Run: headless pygame with SDL's dummy video driver; simulated clock (each Clock.tick advances the game by its frame time, no real sleeping); random seed 0; keys injected as events and as key.get_pressed() state; no mouse input.
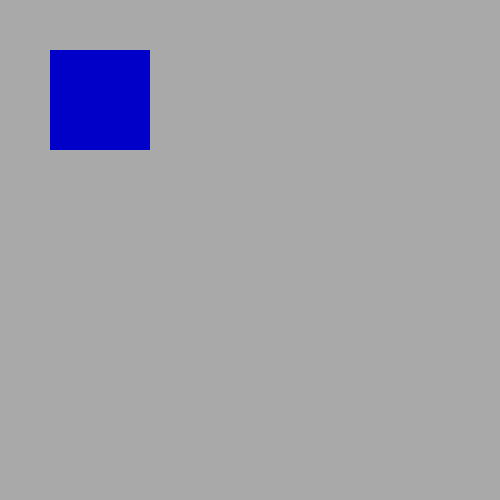
Frame 1 of 4 · flips 1–60 · no input
Frame 2 of 4 · flips 61–180 · tapped SPACE, RETURN · held RIGHT (→), D · screen unchanged from frame 1, image omitted
Frame 3 of 4 · flips 181–300 · held DOWN (↓), S · screen unchanged from frame 2, image omitted
Frame 4 of 4 · flips 301–420 · held LEFT (←), A, UP (↑), W · screen unchanged from frame 3, image omitted

The pygame program that drew these frames:

import pygame

white = (255,255,255)
grey =  (169,169,169)
black = (  0,  0,  0)
blue =  (  0,  0,200)
pygame.init()
screen = pygame.display.set_mode([500, 500])
running = True
while running:
    for event in pygame.event.get():
        if event.type == pygame.QUIT:
            running = False
    screen.fill(grey)
    #pygame.draw.circle(screen, (0, 0, 255), (250, 250), 75)
    pygame.draw.rect(screen,blue,(50,50,100,100))
    pygame.display.flip()

pygame.quit()
